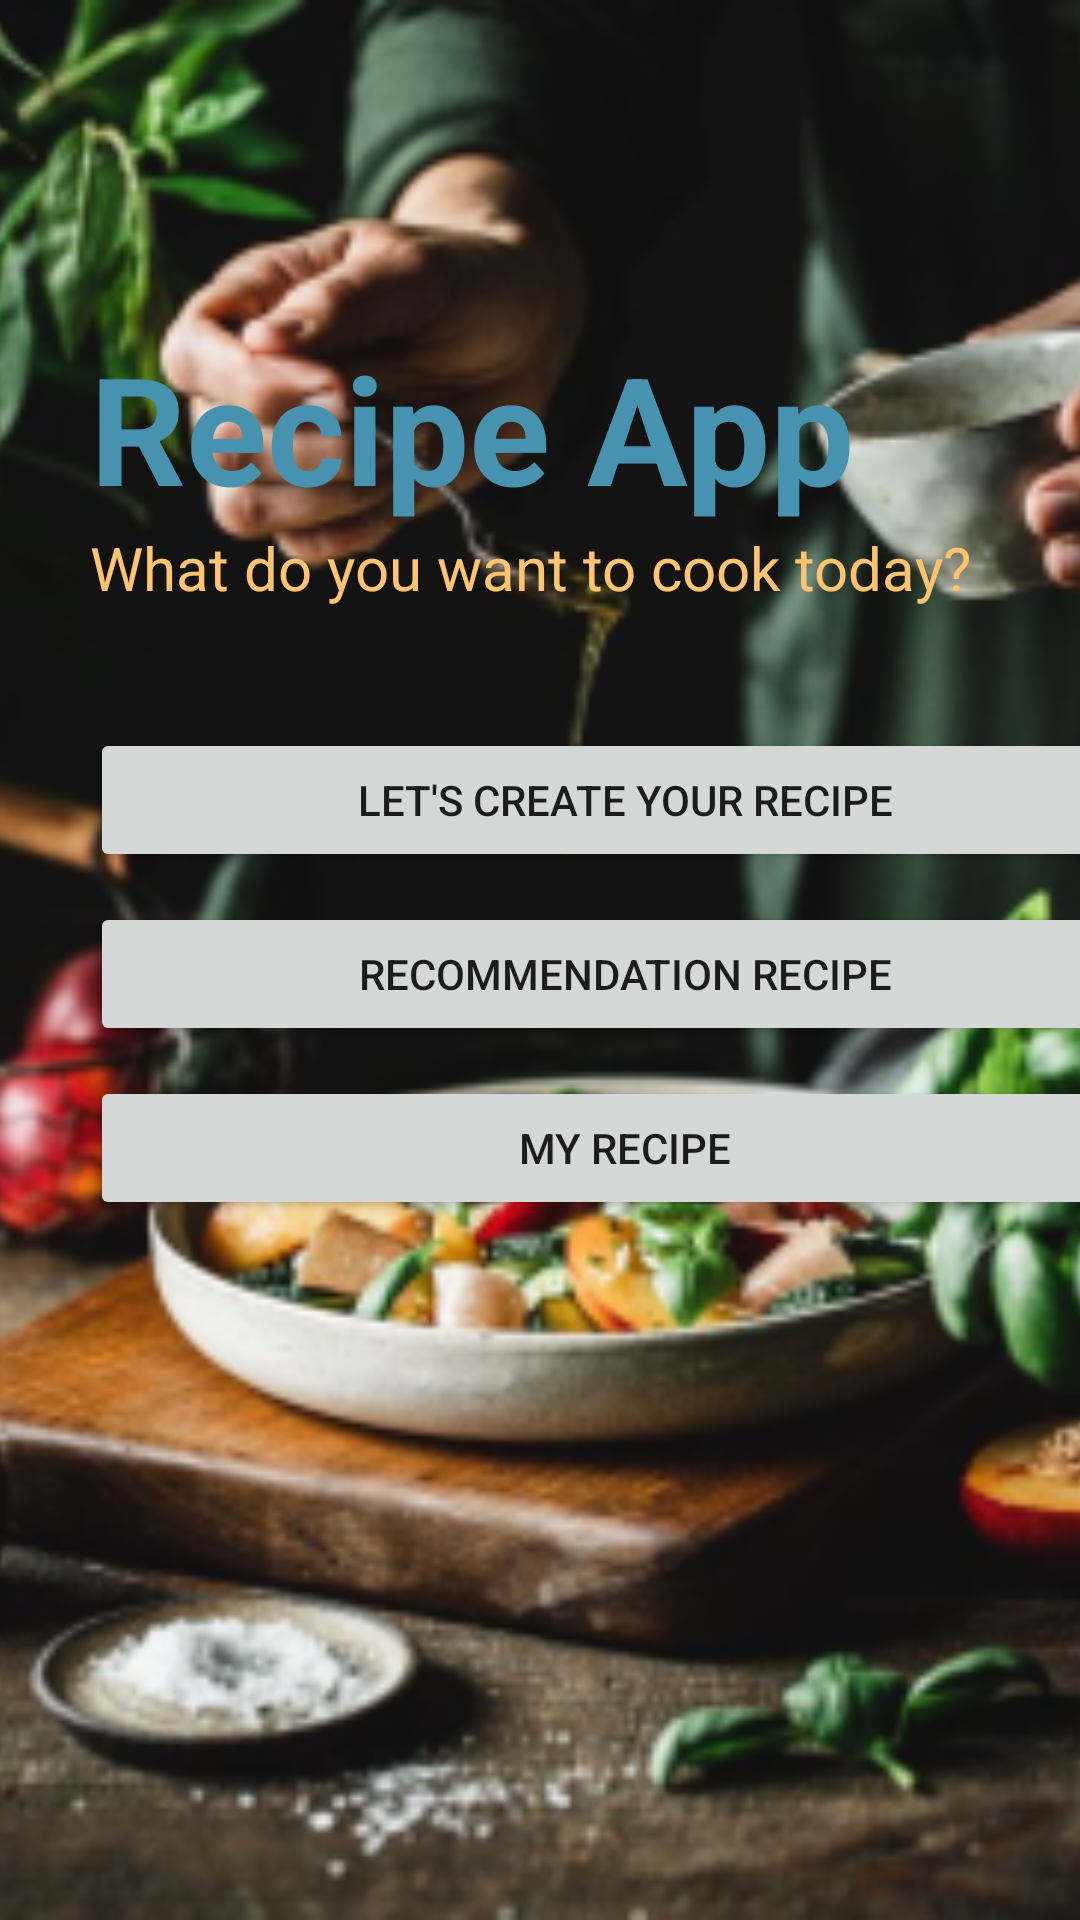

Write the Android layout XML for this screen, with the resource values it uses.
<!-- AndroidManifest.xml: application theme Theme.ProjeckUAS -->
<!-- res/layout/activity_main.xml -->
<?xml version="1.0" encoding="utf-8"?>
<androidx.constraintlayout.widget.ConstraintLayout xmlns:android="http://schemas.android.com/apk/res/android"
    xmlns:app="http://schemas.android.com/apk/res-auto"
    xmlns:tools="http://schemas.android.com/tools"
    android:layout_width="match_parent"
    android:layout_height="match_parent"
    tools:context=".MainActivity">

    <ImageView
        android:id="@+id/imageViewBackground"
        android:layout_width="match_parent"
        android:layout_height="match_parent"
        android:scaleType="centerCrop"
        android:src="@mipmap/img8_background"
        app:layout_constraintBottom_toBottomOf="parent"
        app:layout_constraintEnd_toEndOf="parent"
        app:layout_constraintStart_toStartOf="parent"
        app:layout_constraintTop_toTopOf="parent" />

    <LinearLayout
        android:layout_width="417dp"
        android:layout_height="765dp"
        android:gravity="center_vertical|center_horizontal"
        android:orientation="vertical"
        android:paddingLeft="30dp"
        android:paddingRight="30dp"
        app:layout_constraintBottom_toBottomOf="parent"
        >

        <TextView
            android:id="@+id/textView2"
            android:layout_width="match_parent"
            android:layout_height="wrap_content"
            android:text="Recipe App"
            android:textColor="#4793AF"
            android:textSize="50dp"
            android:textStyle="bold" />

        <TextView
            android:id="@+id/textView3"
            android:layout_width="match_parent"
            android:layout_height="wrap_content"
            android:text="What do you want to cook today?"
            android:textColor="#FFC470"
            android:textSize="20dp" />

        <Button
            android:id="@+id/btnFR"
            android:layout_width="match_parent"
            android:layout_height="wrap_content"
            android:layout_marginTop="40dp"
            android:text="Let's Create Your Recipe" />

        <Button
            android:id="@+id/btnRC"
            android:layout_width="match_parent"
            android:layout_height="wrap_content"
            android:layout_marginTop="10dp"
            android:text="Recommendation Recipe" />
        <Button
            android:id="@+id/btnMR"
            android:layout_width="match_parent"
            android:layout_height="wrap_content"
            android:layout_marginTop="10dp"
            android:text="My Recipe" />
    </LinearLayout>
</androidx.constraintlayout.widget.ConstraintLayout>
<!-- resources referenced by this layout -->
<resources>
  <!-- mipmap img8_background: png bitmap (mipmap-hdpi, 42887 bytes) -->
  <style name="Theme.ProjeckUAS" parent="Theme.AppCompat.Light.DarkActionBar">
          
          <item name="colorPrimary">@color/purple_500</item>
          <item name="colorPrimaryDark">@color/purple_700</item>
          <item name="colorAccent">@color/teal_200</item>
          
      </style>
  <!-- not gathered from this repository: default colours our renderer supplied (Android Studio template values) -->
  <color name="purple_500">#FF6200EE</color>
  <color name="purple_700">#FF3700B3</color>
  <color name="teal_200">#FF03DAC5</color>
</resources>
